Photos from the image-classification dataset "cardiac" in the GitHub repository praveenhongal08/datasetscardiac. Its 8 classes are: angiography abnormal, angiography normal, CT scan abnormal, CT scan normal, ECG abnormal, ECG normal, MRI abnormal, MRI normal.

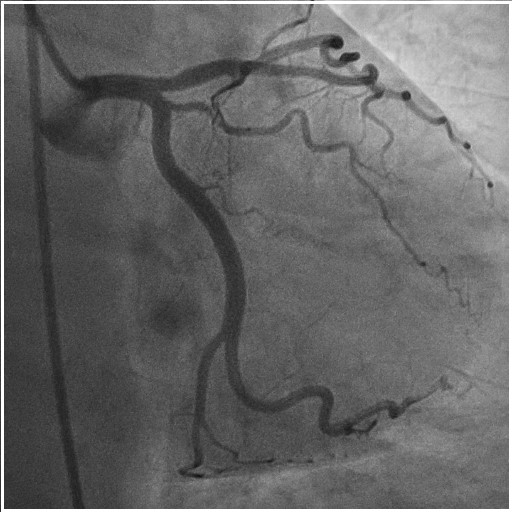
Label: angiography normal

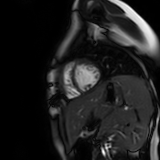
Label: MRI normal

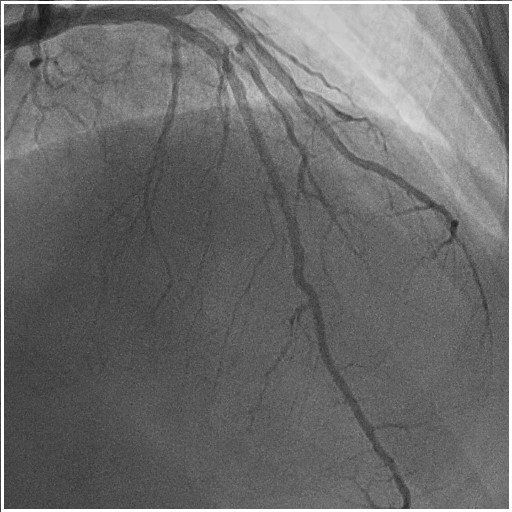
Label: angiography abnormal

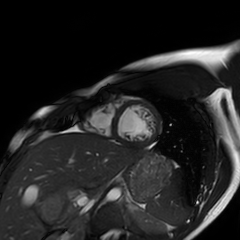
Label: MRI normal

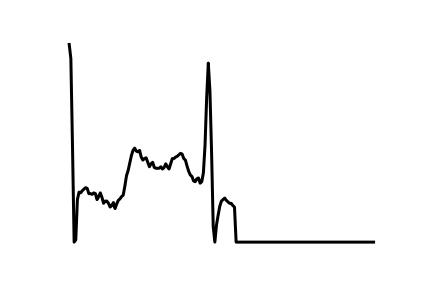
Label: ECG normal

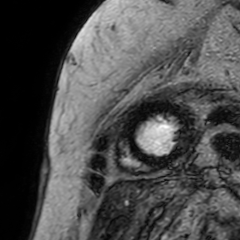
Label: MRI abnormal
